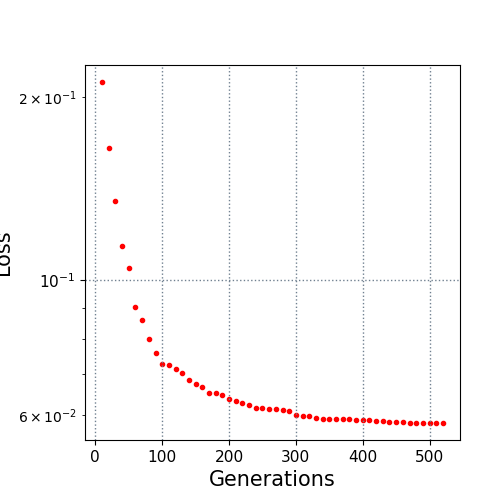

Values plotted in this chart, from the file beside it:
10.0, 0.211485
20.0, 0.1646
30.0, 0.1346
40.0, 0.1136
50.0, 0.1047
60.0, 0.09042
70.0, 0.086
80.0, 0.07995
90.0, 0.07585
100.0, 0.07282
110.0, 0.07251
120.0, 0.07133
130.0, 0.07021
140.0, 0.0684
150.0, 0.0675
160.0, 0.06669
170.0, 0.06526
180.0, 0.06508
190.0, 0.06473
200.0, 0.06367
210.0, 0.06332
220.0, 0.06274
230.0, 0.06225
240.0, 0.06163
250.0, 0.06163
260.0, 0.06146
270.0, 0.06125
280.0, 0.06105
290.0, 0.06081
300.0, 0.05993
310.0, 0.05967
320.0, 0.05967
330.0, 0.0593
340.0, 0.05912
350.0, 0.05912
360.0, 0.05902
370.0, 0.05902
380.0, 0.05901
390.0, 0.05895
400.0, 0.05879
410.0, 0.05879
420.0, 0.05863
430.0, 0.05863
440.0, 0.05846
450.0, 0.05846
460.0, 0.05846
470.0, 0.05828
480.0, 0.05828
490.0, 0.05824
500.0, 0.05824
510.0, 0.05821
520.0, 0.05821
